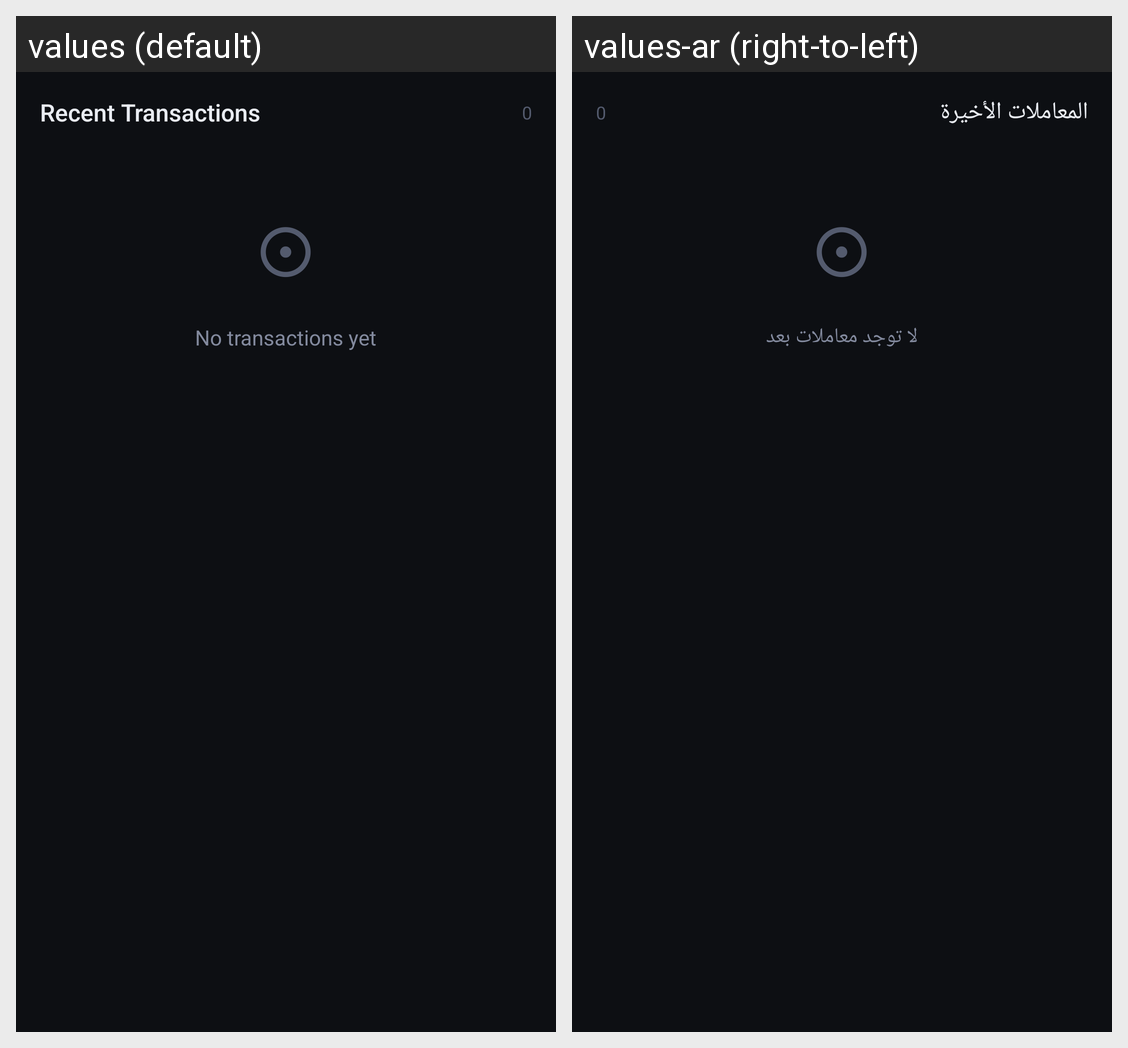

The Android screen above is rendered under two locales of the same app. Produce the string resources it draws, with the default and per-locale values.
Android screen res/layout/fragment_transactions.xml rendered under 2 locales, left to right: values (default), values-ar (right-to-left). Device: Nexus 5 (rendered at 1080×1920; each locale shown at half size, 540×960, under a caption strip naming it); theme Theme.FinanceObserver.
Strings drawn on this screen, with the default value and each locale's value (text and hints the layout hard-codes, and strings that could not be matched under every locale, appear in the picture but are not listed):

recent_transactions
  values: Recent Transactions
  values-ar: المعاملات الأخيرة

no_transactions_yet
  values: No transactions yet
  values-ar: لا توجد معاملات بعد
